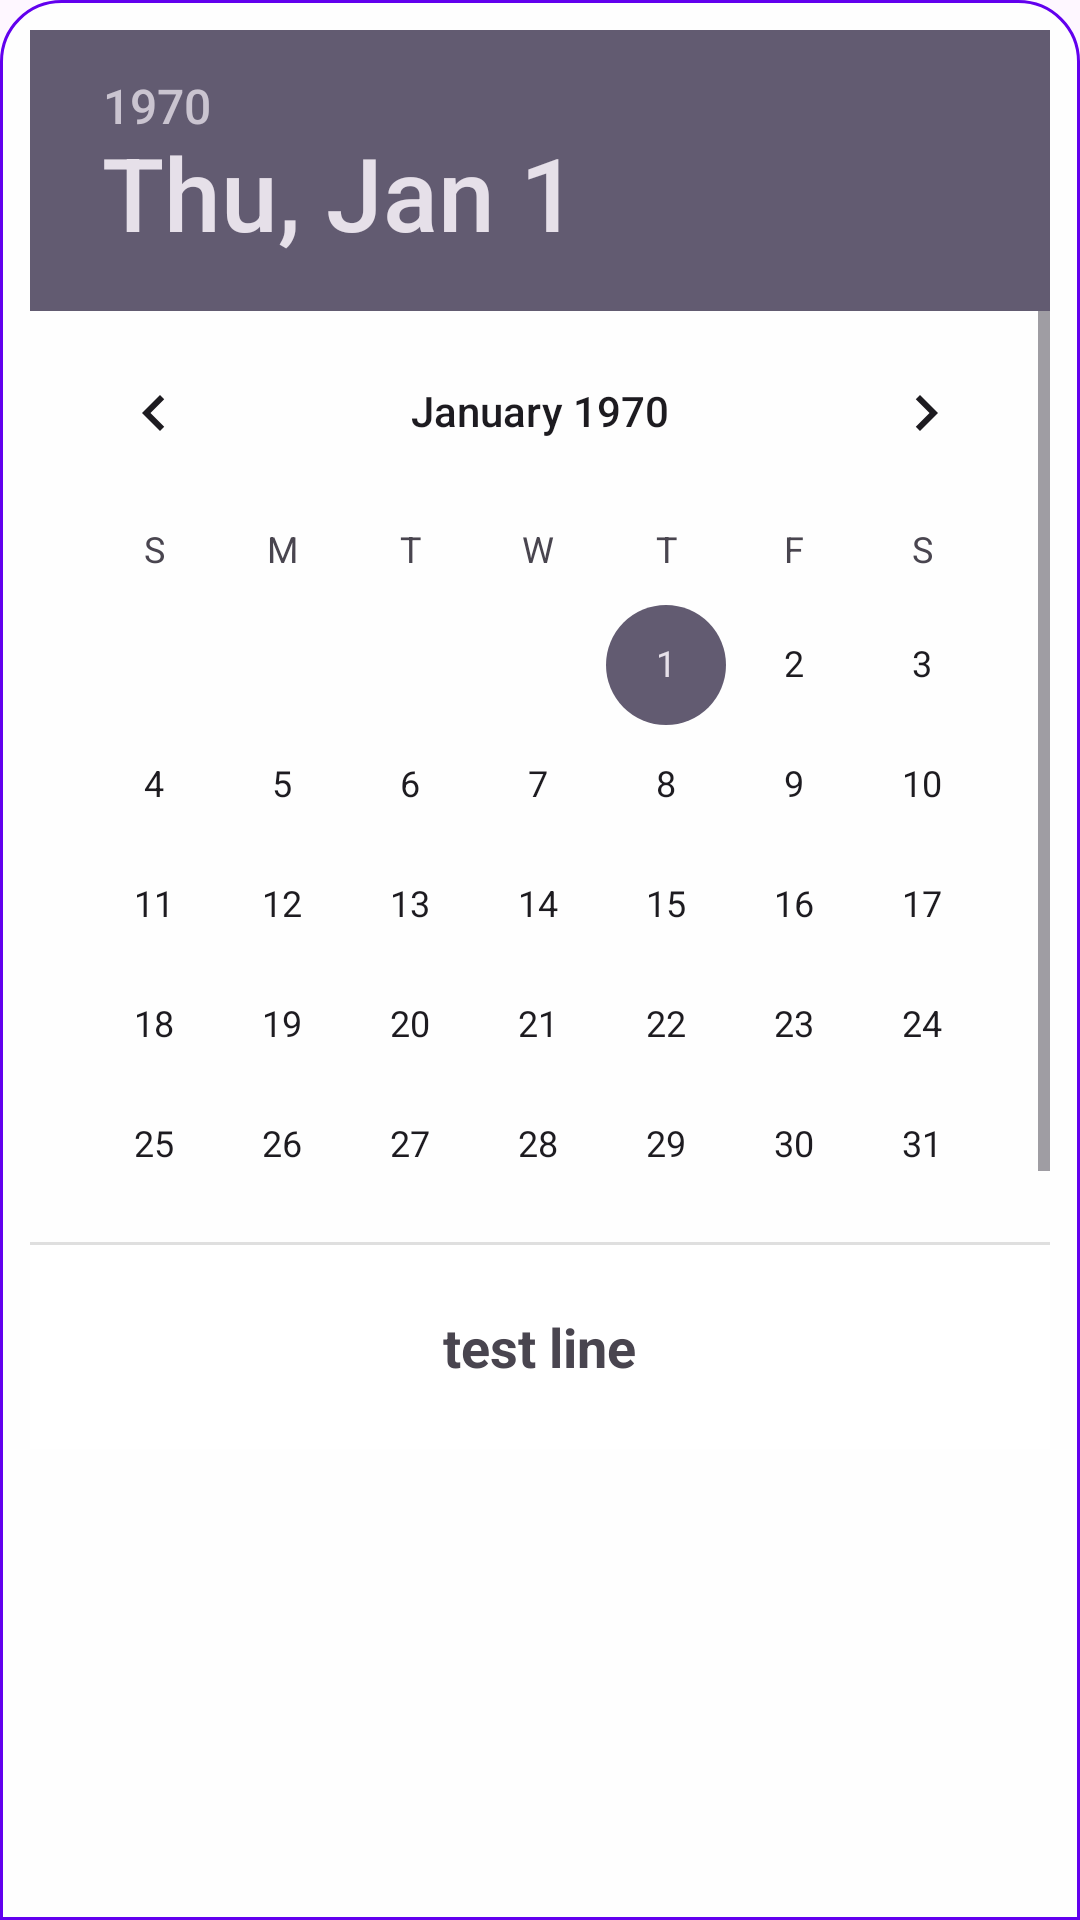

Android layout source for this screen:
<!-- AndroidManifest.xml: application theme Theme.EnglishWithJiae -->
<!-- res/layout/activity_bottom_sheet.xml -->
<?xml version="1.0" encoding="utf-8"?>
<LinearLayout xmlns:android="http://schemas.android.com/apk/res/android"
    xmlns:app="http://schemas.android.com/apk/res-auto"
    android:id="@+id/bottom_Sheet_Layout"
    android:layout_width="match_parent"
    android:layout_height="500dp"
    android:background="@drawable/background_bottom_sheet"
    android:clickable="true"
    android:focusable="true"
    app:behavior_hideable="true"
    app:behavior_peekHeight="55dp"
    android:orientation="vertical"
    app:layout_behavior="com.google.android.material.bottomsheet.BottomSheetBehavior"
    >
    <RelativeLayout
        android:layout_width="match_parent"
        android:layout_height="match_parent" >

        <DatePicker
            android:id="@+id/date_Picker"
            android:layout_width="wrap_content"
            android:layout_height="405dp"
            android:layout_centerHorizontal="true"
            android:calendarViewShown="false"
            android:datePickerMode="calendar" />


        <ImageView
            android:id="@+id/yearcalendar"
            android:layout_width="30dp"
            android:layout_height="30dp"
            android:layout_alignParentRight="true"
            android:layout_marginTop="30dp"
            android:layout_marginRight="40dp"
            android:scaleType="centerCrop"
            android:src="@drawable/baseline_calendar_today_24" />

        <RelativeLayout
        android:background="#fff"
        android:id="@+id/getdate"
        android:layout_width="match_parent"
        android:layout_height="wrap_content"
        android:layout_below="@id/date_Picker"
        >

        <Button
            android:id="@+id/button1"
            android:layout_width="80dp"
            android:layout_height="wrap_content"
            android:layout_centerVertical="true"
            android:layout_marginLeft="30dp"
            android:layout_marginTop="20dp"
            style="@style/Widget.MaterialComponents.Button"
            android:text="Get"
            android:textSize="15dp" />

        <TextView
            android:id="@+id/textView1"
            android:layout_width="wrap_content"
            android:layout_height="wrap_content"
            android:layout_centerInParent="true"
            android:layout_centerVertical="true"
            android:layout_marginTop="20dp"
            android:textSize="18dp"
            android:text="test line"
            android:textStyle="bold" />
    </RelativeLayout>
    </RelativeLayout>

</LinearLayout>
<!-- resources referenced by this layout -->
<resources>
  <!-- drawable background_bottom_sheet (drawable) -->
  <?xml version="1.0" encoding="utf-8"?>
  <shape xmlns:android="http://schemas.android.com/apk/res/android">
  
      <solid
          android:color="#FEFEFE"/>
      <corners
          android:topLeftRadius="20dp"
          android:topRightRadius="20dp"/>
      <padding
          android:left="10dp"
          android:right="10dp"
          android:top="10dp"
          android:bottom="10dp" />
      <stroke android:width="1dp" android:color="@color/design_default_color_primary"/>
  </shape>
  <style name="Theme.EnglishWithJiae" parent="Base.Theme.EnglishWithJiae" />
  <style name="Base.Theme.EnglishWithJiae" parent="Theme.Material3.DayNight.NoActionBar">
          
          
      </style>
</resources>
